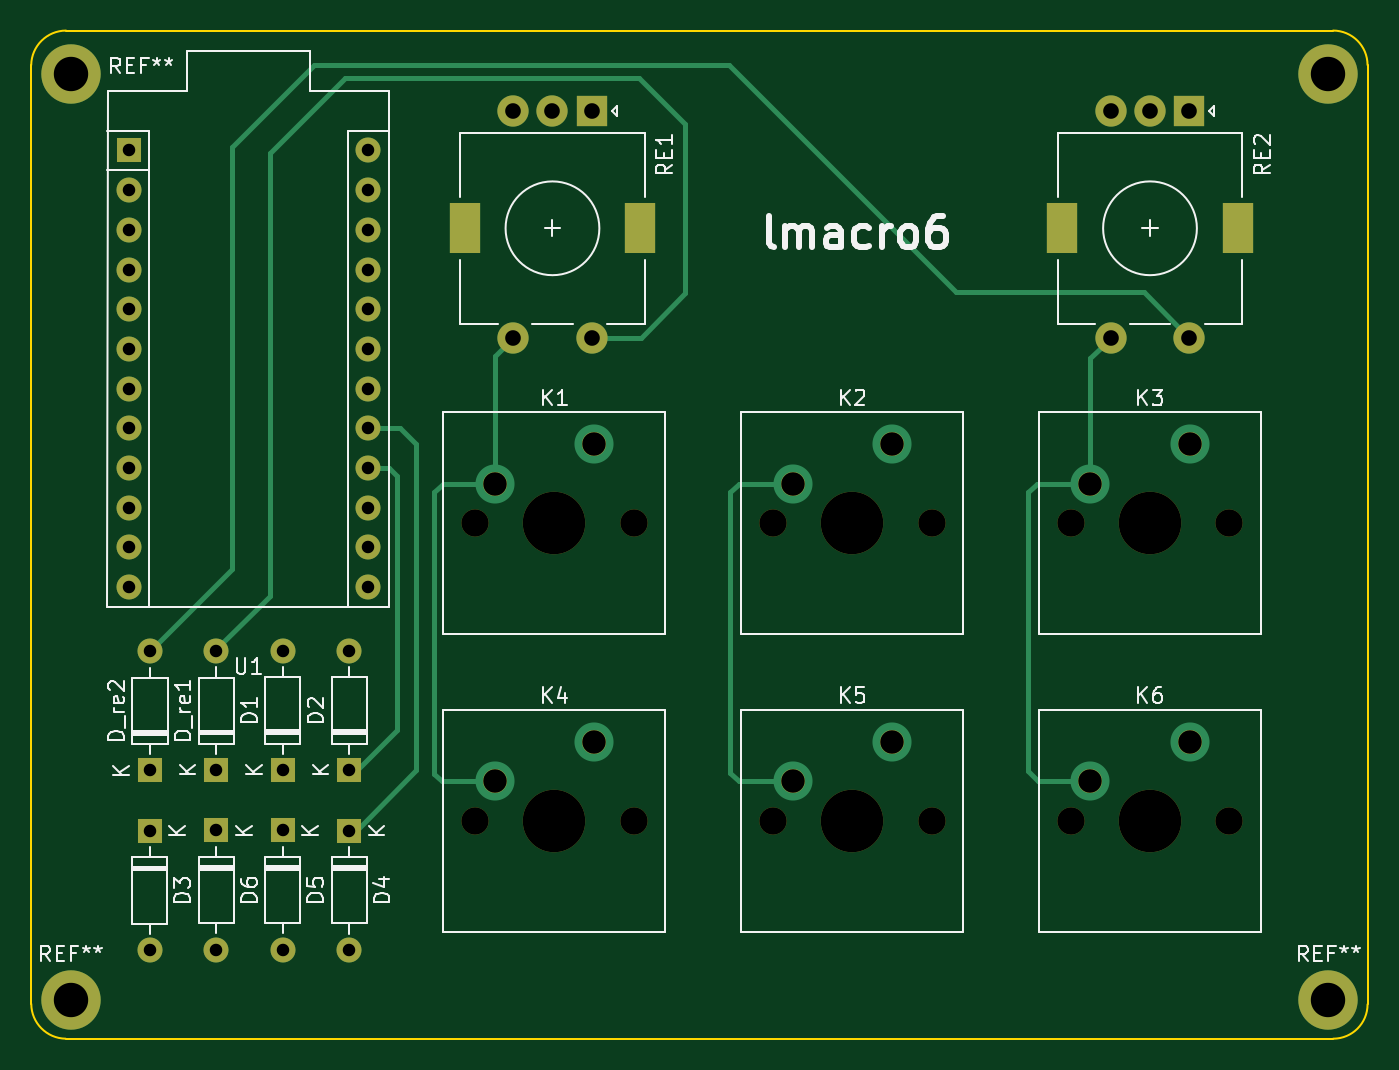
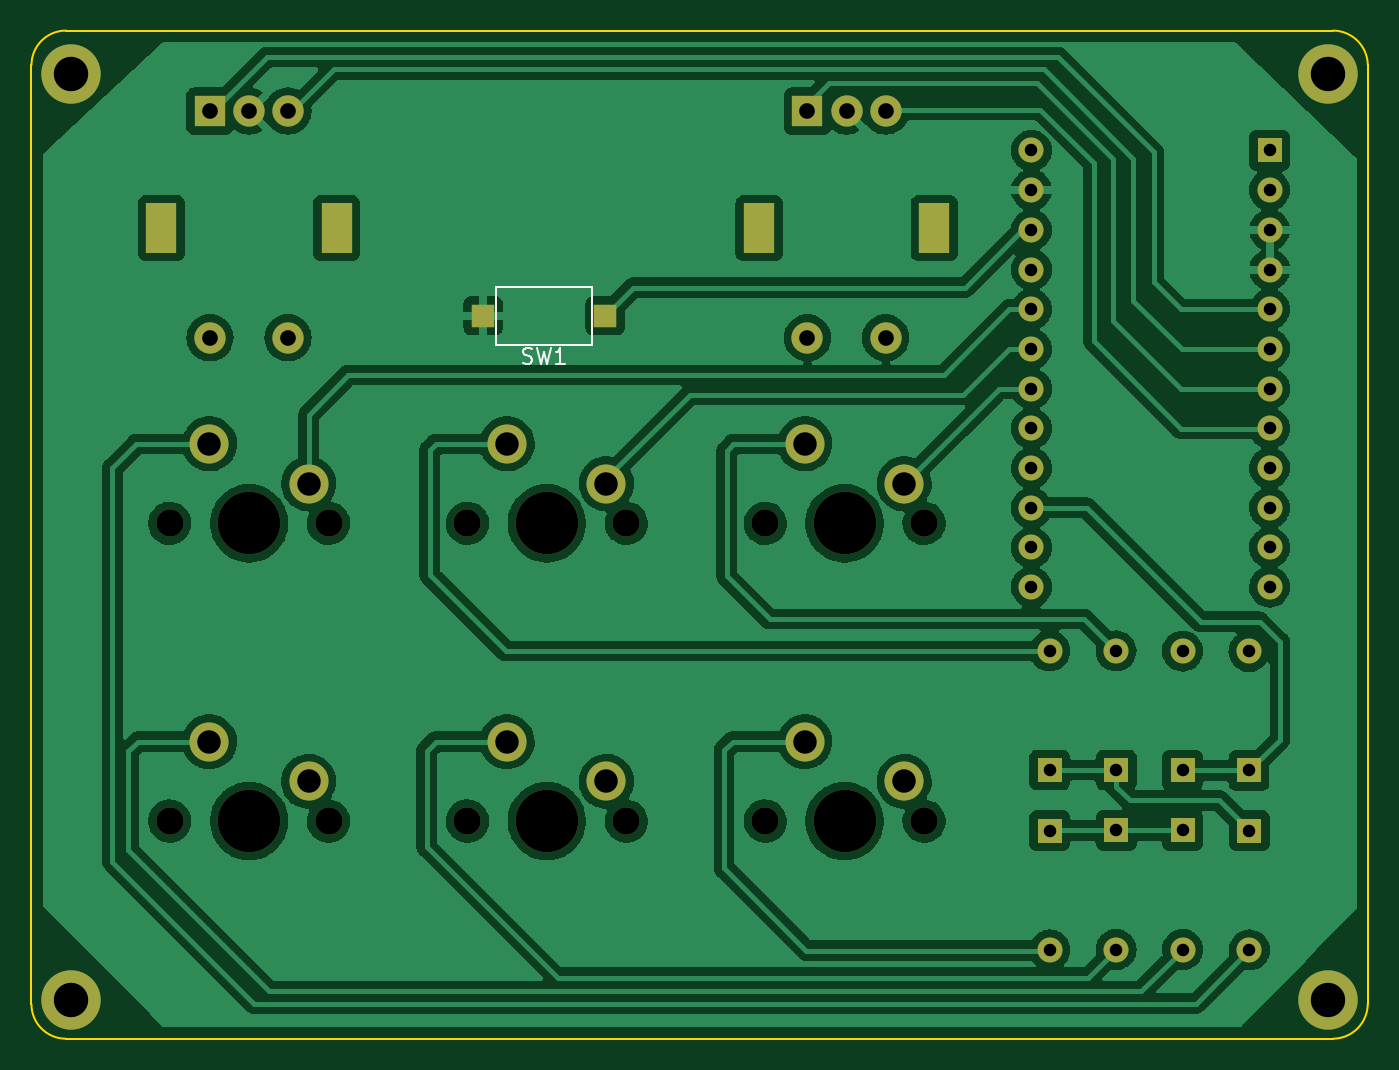
Circuit board: 11 layer files. Board 85.5 x 64.5 mm.
- bottom_copper: macro-B_Cu.gbr (220736 bytes)
- bottom_mask: macro-B_Mask.gbr (3672 bytes)
- paste: macro-B_Paste.gbr (611 bytes)
- bottom_silk: macro-B_Silkscreen.gbr (1611 bytes)
- outline: macro-Edge_Cuts.gbr (1052 bytes)
- top_copper: macro-F_Cu.gbr (7625 bytes)
- top_mask: macro-F_Mask.gbr (3599 bytes)
- paste: macro-F_Paste.gbr (508 bytes)
- top_silk: macro-F_Silkscreen.gbr (25305 bytes)
- drill: macro-NPTH.drl (749 bytes)
- drill: macro-PTH.drl (1830 bytes)

=== bottom_copper: macro-B_Cu.gbr (220736 bytes, source omitted) ===
=== bottom_mask: macro-B_Mask.gbr ===
%TF.GenerationSoftware,KiCad,Pcbnew,6.0.11-2627ca5db0~126~ubuntu22.04.1*%
%TF.CreationDate,2023-02-27T14:07:39+07:00*%
%TF.ProjectId,macro,6d616372-6f2e-46b6-9963-61645f706362,rev?*%
%TF.SameCoordinates,Original*%
%TF.FileFunction,Soldermask,Bot*%
%TF.FilePolarity,Negative*%
%FSLAX46Y46*%
G04 Gerber Fmt 4.6, Leading zero omitted, Abs format (unit mm)*
G04 Created by KiCad (PCBNEW 6.0.11-2627ca5db0~126~ubuntu22.04.1) date 2023-02-27 14:07:39*
%MOMM*%
%LPD*%
G01*
G04 APERTURE LIST*
%ADD10C,1.750000*%
%ADD11C,4.000000*%
%ADD12C,2.500000*%
%ADD13R,1.600000X1.600000*%
%ADD14O,1.600000X1.600000*%
%ADD15R,2.000000X2.000000*%
%ADD16C,2.000000*%
%ADD17R,2.000000X3.200000*%
%ADD18C,3.800000*%
%ADD19R,1.500000X1.500000*%
G04 APERTURE END LIST*
D10*
%TO.C,K6*%
X128055000Y-133425000D03*
X117895000Y-133425000D03*
D11*
X122975000Y-133425000D03*
D12*
X119165000Y-130885000D03*
X125515000Y-128345000D03*
%TD*%
D13*
%TO.C,D1*%
X67500000Y-130160000D03*
D14*
X67500000Y-122540000D03*
%TD*%
D13*
%TO.C,U1*%
X57680000Y-90520000D03*
D14*
X57680000Y-93060000D03*
X57680000Y-95600000D03*
X57680000Y-98140000D03*
X57680000Y-100680000D03*
X57680000Y-103220000D03*
X57680000Y-105760000D03*
X57680000Y-108300000D03*
X57680000Y-110840000D03*
X57680000Y-113380000D03*
X57680000Y-115920000D03*
X57680000Y-118460000D03*
X72920000Y-118460000D03*
X72920000Y-115920000D03*
X72920000Y-113380000D03*
X72920000Y-110840000D03*
X72920000Y-108300000D03*
X72920000Y-105760000D03*
X72920000Y-103220000D03*
X72920000Y-100680000D03*
X72920000Y-98140000D03*
X72920000Y-95600000D03*
X72920000Y-93060000D03*
X72920000Y-90520000D03*
%TD*%
D13*
%TO.C,D5*%
X67500000Y-134025000D03*
D14*
X67500000Y-141645000D03*
%TD*%
D15*
%TO.C,RE2*%
X125480000Y-88000000D03*
D16*
X120480000Y-88000000D03*
X122980000Y-88000000D03*
D17*
X128580000Y-95500000D03*
X117380000Y-95500000D03*
D16*
X120480000Y-102500000D03*
X125480000Y-102500000D03*
%TD*%
D10*
%TO.C,K1*%
X89955000Y-114375000D03*
D11*
X84875000Y-114375000D03*
D10*
X79795000Y-114375000D03*
D12*
X81065000Y-111835000D03*
X87415000Y-109295000D03*
%TD*%
D10*
%TO.C,K2*%
X109005000Y-114375000D03*
X98845000Y-114375000D03*
D11*
X103925000Y-114375000D03*
D12*
X100115000Y-111835000D03*
X106465000Y-109295000D03*
%TD*%
D10*
%TO.C,K3*%
X128055000Y-114375000D03*
X117895000Y-114375000D03*
D11*
X122975000Y-114375000D03*
D12*
X119165000Y-111835000D03*
X125515000Y-109295000D03*
%TD*%
D13*
%TO.C,D3*%
X58975000Y-134050000D03*
D14*
X58975000Y-141670000D03*
%TD*%
D10*
%TO.C,K5*%
X98845000Y-133425000D03*
X109005000Y-133425000D03*
D11*
X103925000Y-133425000D03*
D12*
X100115000Y-130885000D03*
X106465000Y-128345000D03*
%TD*%
D13*
%TO.C,D_re1*%
X63250000Y-130170000D03*
D14*
X63250000Y-122550000D03*
%TD*%
D13*
%TO.C,D_re2*%
X59000000Y-130185000D03*
D14*
X59000000Y-122565000D03*
%TD*%
D18*
%TO.C,*%
X134400000Y-85650000D03*
%TD*%
%TO.C,REF\u002A\u002A*%
X53925000Y-144850000D03*
%TD*%
%TO.C,REF\u002A\u002A*%
X53925000Y-85650000D03*
%TD*%
D13*
%TO.C,D4*%
X71750000Y-134040000D03*
D14*
X71750000Y-141660000D03*
%TD*%
D13*
%TO.C,D6*%
X63250000Y-134025000D03*
D14*
X63250000Y-141645000D03*
%TD*%
D10*
%TO.C,K4*%
X89955000Y-133425000D03*
D11*
X84875000Y-133425000D03*
D10*
X79795000Y-133425000D03*
D12*
X81065000Y-130885000D03*
X87415000Y-128345000D03*
%TD*%
D13*
%TO.C,D2*%
X71750000Y-130160000D03*
D14*
X71750000Y-122540000D03*
%TD*%
D18*
%TO.C,REF\u002A\u002A*%
X134400000Y-144850000D03*
%TD*%
D15*
%TO.C,RE1*%
X87250000Y-88000000D03*
D16*
X82250000Y-88000000D03*
X84750000Y-88000000D03*
D17*
X79150000Y-95500000D03*
X90350000Y-95500000D03*
D16*
X82250000Y-102500000D03*
X87250000Y-102500000D03*
%TD*%
D19*
%TO.C,SW1*%
X100200000Y-101100000D03*
X108000000Y-101100000D03*
%TD*%
M02*

=== paste: macro-B_Paste.gbr ===
%TF.GenerationSoftware,KiCad,Pcbnew,6.0.11-2627ca5db0~126~ubuntu22.04.1*%
%TF.CreationDate,2023-02-27T14:07:39+07:00*%
%TF.ProjectId,macro,6d616372-6f2e-46b6-9963-61645f706362,rev?*%
%TF.SameCoordinates,Original*%
%TF.FileFunction,Paste,Bot*%
%TF.FilePolarity,Positive*%
%FSLAX46Y46*%
G04 Gerber Fmt 4.6, Leading zero omitted, Abs format (unit mm)*
G04 Created by KiCad (PCBNEW 6.0.11-2627ca5db0~126~ubuntu22.04.1) date 2023-02-27 14:07:39*
%MOMM*%
%LPD*%
G01*
G04 APERTURE LIST*
%ADD10R,1.500000X1.500000*%
G04 APERTURE END LIST*
D10*
%TO.C,SW1*%
X100200000Y-101100000D03*
X108000000Y-101100000D03*
%TD*%
M02*

=== bottom_silk: macro-B_Silkscreen.gbr ===
%TF.GenerationSoftware,KiCad,Pcbnew,6.0.11-2627ca5db0~126~ubuntu22.04.1*%
%TF.CreationDate,2023-02-27T14:07:39+07:00*%
%TF.ProjectId,macro,6d616372-6f2e-46b6-9963-61645f706362,rev?*%
%TF.SameCoordinates,Original*%
%TF.FileFunction,Legend,Bot*%
%TF.FilePolarity,Positive*%
%FSLAX46Y46*%
G04 Gerber Fmt 4.6, Leading zero omitted, Abs format (unit mm)*
G04 Created by KiCad (PCBNEW 6.0.11-2627ca5db0~126~ubuntu22.04.1) date 2023-02-27 14:07:39*
%MOMM*%
%LPD*%
G01*
G04 APERTURE LIST*
%ADD10C,0.150000*%
%ADD11C,0.120000*%
G04 APERTURE END LIST*
D10*
%TO.C,SW1*%
X105433333Y-104104761D02*
X105290476Y-104152380D01*
X105052380Y-104152380D01*
X104957142Y-104104761D01*
X104909523Y-104057142D01*
X104861904Y-103961904D01*
X104861904Y-103866666D01*
X104909523Y-103771428D01*
X104957142Y-103723809D01*
X105052380Y-103676190D01*
X105242857Y-103628571D01*
X105338095Y-103580952D01*
X105385714Y-103533333D01*
X105433333Y-103438095D01*
X105433333Y-103342857D01*
X105385714Y-103247619D01*
X105338095Y-103200000D01*
X105242857Y-103152380D01*
X105004761Y-103152380D01*
X104861904Y-103200000D01*
X104528571Y-103152380D02*
X104290476Y-104152380D01*
X104100000Y-103438095D01*
X103909523Y-104152380D01*
X103671428Y-103152380D01*
X102766666Y-104152380D02*
X103338095Y-104152380D01*
X103052380Y-104152380D02*
X103052380Y-103152380D01*
X103147619Y-103295238D01*
X103242857Y-103390476D01*
X103338095Y-103438095D01*
D11*
X107160000Y-99250000D02*
X101040000Y-99250000D01*
X101040000Y-99250000D02*
X101040000Y-102950000D01*
X101040000Y-102950000D02*
X107160000Y-102950000D01*
X107160000Y-102950000D02*
X107160000Y-99250000D01*
%TD*%
M02*

=== outline: macro-Edge_Cuts.gbr ===
%TF.GenerationSoftware,KiCad,Pcbnew,6.0.11-2627ca5db0~126~ubuntu22.04.1*%
%TF.CreationDate,2023-02-27T14:07:39+07:00*%
%TF.ProjectId,macro,6d616372-6f2e-46b6-9963-61645f706362,rev?*%
%TF.SameCoordinates,Original*%
%TF.FileFunction,Profile,NP*%
%FSLAX46Y46*%
G04 Gerber Fmt 4.6, Leading zero omitted, Abs format (unit mm)*
G04 Created by KiCad (PCBNEW 6.0.11-2627ca5db0~126~ubuntu22.04.1) date 2023-02-27 14:07:39*
%MOMM*%
%LPD*%
G01*
G04 APERTURE LIST*
%TA.AperFunction,Profile*%
%ADD10C,0.100000*%
%TD*%
G04 APERTURE END LIST*
D10*
X134700000Y-147350000D02*
G75*
G03*
X136900000Y-145150000I0J2200000D01*
G01*
X136897893Y-85050000D02*
G75*
G03*
X134692298Y-82850000I-2205493J-5500D01*
G01*
X53625000Y-82850003D02*
G75*
G03*
X51400000Y-85050000I13600J-2238897D01*
G01*
X51403203Y-145125000D02*
G75*
G03*
X53603187Y-147350000I2238897J13600D01*
G01*
X136897933Y-85050000D02*
X136900000Y-145150000D01*
X53625000Y-82850000D02*
X134692298Y-82850000D01*
X51403187Y-145125000D02*
X51400000Y-85050000D01*
X134700000Y-147350000D02*
X53603187Y-147350000D01*
M02*

=== top_copper: macro-F_Cu.gbr (7625 bytes, source omitted) ===
=== top_mask: macro-F_Mask.gbr ===
%TF.GenerationSoftware,KiCad,Pcbnew,6.0.11-2627ca5db0~126~ubuntu22.04.1*%
%TF.CreationDate,2023-02-27T14:07:39+07:00*%
%TF.ProjectId,macro,6d616372-6f2e-46b6-9963-61645f706362,rev?*%
%TF.SameCoordinates,Original*%
%TF.FileFunction,Soldermask,Top*%
%TF.FilePolarity,Negative*%
%FSLAX46Y46*%
G04 Gerber Fmt 4.6, Leading zero omitted, Abs format (unit mm)*
G04 Created by KiCad (PCBNEW 6.0.11-2627ca5db0~126~ubuntu22.04.1) date 2023-02-27 14:07:39*
%MOMM*%
%LPD*%
G01*
G04 APERTURE LIST*
%ADD10C,1.550000*%
%ADD11C,1.750000*%
%ADD12C,4.000000*%
%ADD13R,1.600000X1.600000*%
%ADD14O,1.600000X1.600000*%
%ADD15R,2.000000X2.000000*%
%ADD16C,2.000000*%
%ADD17R,2.000000X3.200000*%
%ADD18C,3.800000*%
G04 APERTURE END LIST*
D10*
%TO.C,K6*%
X125515000Y-128345000D03*
D11*
X128055000Y-133425000D03*
X117895000Y-133425000D03*
D10*
X119165000Y-130885000D03*
D12*
X122975000Y-133425000D03*
%TD*%
D13*
%TO.C,D1*%
X67500000Y-130160000D03*
D14*
X67500000Y-122540000D03*
%TD*%
D13*
%TO.C,U1*%
X57680000Y-90520000D03*
D14*
X57680000Y-93060000D03*
X57680000Y-95600000D03*
X57680000Y-98140000D03*
X57680000Y-100680000D03*
X57680000Y-103220000D03*
X57680000Y-105760000D03*
X57680000Y-108300000D03*
X57680000Y-110840000D03*
X57680000Y-113380000D03*
X57680000Y-115920000D03*
X57680000Y-118460000D03*
X72920000Y-118460000D03*
X72920000Y-115920000D03*
X72920000Y-113380000D03*
X72920000Y-110840000D03*
X72920000Y-108300000D03*
X72920000Y-105760000D03*
X72920000Y-103220000D03*
X72920000Y-100680000D03*
X72920000Y-98140000D03*
X72920000Y-95600000D03*
X72920000Y-93060000D03*
X72920000Y-90520000D03*
%TD*%
D13*
%TO.C,D5*%
X67500000Y-134025000D03*
D14*
X67500000Y-141645000D03*
%TD*%
D15*
%TO.C,RE2*%
X125480000Y-88000000D03*
D16*
X120480000Y-88000000D03*
X122980000Y-88000000D03*
D17*
X128580000Y-95500000D03*
X117380000Y-95500000D03*
D16*
X120480000Y-102500000D03*
X125480000Y-102500000D03*
%TD*%
D10*
%TO.C,K1*%
X81065000Y-111835000D03*
D11*
X89955000Y-114375000D03*
D12*
X84875000Y-114375000D03*
D10*
X87415000Y-109295000D03*
D11*
X79795000Y-114375000D03*
%TD*%
%TO.C,K2*%
X109005000Y-114375000D03*
D10*
X100115000Y-111835000D03*
D11*
X98845000Y-114375000D03*
D10*
X106465000Y-109295000D03*
D12*
X103925000Y-114375000D03*
%TD*%
D11*
%TO.C,K3*%
X128055000Y-114375000D03*
X117895000Y-114375000D03*
D12*
X122975000Y-114375000D03*
D10*
X119165000Y-111835000D03*
X125515000Y-109295000D03*
%TD*%
D13*
%TO.C,D3*%
X58975000Y-134050000D03*
D14*
X58975000Y-141670000D03*
%TD*%
D11*
%TO.C,K5*%
X98845000Y-133425000D03*
D10*
X100115000Y-130885000D03*
D11*
X109005000Y-133425000D03*
D10*
X106465000Y-128345000D03*
D12*
X103925000Y-133425000D03*
%TD*%
D13*
%TO.C,D_re1*%
X63250000Y-130170000D03*
D14*
X63250000Y-122550000D03*
%TD*%
D13*
%TO.C,D_re2*%
X59000000Y-130185000D03*
D14*
X59000000Y-122565000D03*
%TD*%
D18*
%TO.C,*%
X134400000Y-85650000D03*
%TD*%
%TO.C,REF\u002A\u002A*%
X53925000Y-144850000D03*
%TD*%
%TO.C,REF\u002A\u002A*%
X53925000Y-85650000D03*
%TD*%
D13*
%TO.C,D4*%
X71750000Y-134040000D03*
D14*
X71750000Y-141660000D03*
%TD*%
D13*
%TO.C,D6*%
X63250000Y-134025000D03*
D14*
X63250000Y-141645000D03*
%TD*%
D11*
%TO.C,K4*%
X89955000Y-133425000D03*
D10*
X81065000Y-130885000D03*
D12*
X84875000Y-133425000D03*
D10*
X87415000Y-128345000D03*
D11*
X79795000Y-133425000D03*
%TD*%
D13*
%TO.C,D2*%
X71750000Y-130160000D03*
D14*
X71750000Y-122540000D03*
%TD*%
D18*
%TO.C,REF\u002A\u002A*%
X134400000Y-144850000D03*
%TD*%
D15*
%TO.C,RE1*%
X87250000Y-88000000D03*
D16*
X82250000Y-88000000D03*
X84750000Y-88000000D03*
D17*
X79150000Y-95500000D03*
X90350000Y-95500000D03*
D16*
X82250000Y-102500000D03*
X87250000Y-102500000D03*
%TD*%
M02*

=== paste: macro-F_Paste.gbr ===
%TF.GenerationSoftware,KiCad,Pcbnew,6.0.11-2627ca5db0~126~ubuntu22.04.1*%
%TF.CreationDate,2023-02-27T14:07:39+07:00*%
%TF.ProjectId,macro,6d616372-6f2e-46b6-9963-61645f706362,rev?*%
%TF.SameCoordinates,Original*%
%TF.FileFunction,Paste,Top*%
%TF.FilePolarity,Positive*%
%FSLAX46Y46*%
G04 Gerber Fmt 4.6, Leading zero omitted, Abs format (unit mm)*
G04 Created by KiCad (PCBNEW 6.0.11-2627ca5db0~126~ubuntu22.04.1) date 2023-02-27 14:07:39*
%MOMM*%
%LPD*%
G01*
G04 APERTURE LIST*
G04 APERTURE END LIST*
M02*

=== top_silk: macro-F_Silkscreen.gbr (25305 bytes, source omitted) ===
=== drill: macro-NPTH.drl ===
M48
; DRILL file {KiCad 6.0.11-2627ca5db0~126~ubuntu22.04.1} date Thứ hai, 27 Tháng 2 Năm 2023 14:07:36 +07
; FORMAT={-:-/ absolute / inch / decimal}
; #@! TF.CreationDate,2023-02-27T14:07:36+07:00
; #@! TF.GenerationSoftware,Kicad,Pcbnew,6.0.11-2627ca5db0~126~ubuntu22.04.1
; #@! TF.FileFunction,NonPlated,1,2,NPTH
FMAT,2
INCH
; #@! TA.AperFunction,NonPlated,NPTH,ComponentDrill
T1C0.0689
; #@! TA.AperFunction,NonPlated,NPTH,ComponentDrill
T2C0.1575
%
G90
G05
T1
X3.1415Y-4.503
X3.1415Y-5.253
X3.5415Y-4.503
X3.5415Y-5.253
X3.8915Y-4.503
X3.8915Y-5.253
X4.2915Y-4.503
X4.2915Y-5.253
X4.6415Y-4.503
X4.6415Y-5.253
X5.0415Y-4.503
X5.0415Y-5.253
T2
X3.3415Y-4.503
X3.3415Y-5.253
X4.0915Y-4.503
X4.0915Y-5.253
X4.8415Y-4.503
X4.8415Y-5.253
T0
M30

=== drill: macro-PTH.drl ===
M48
; DRILL file {KiCad 6.0.11-2627ca5db0~126~ubuntu22.04.1} date Thứ hai, 27 Tháng 2 Năm 2023 14:07:36 +07
; FORMAT={-:-/ absolute / inch / decimal}
; #@! TF.CreationDate,2023-02-27T14:07:36+07:00
; #@! TF.GenerationSoftware,Kicad,Pcbnew,6.0.11-2627ca5db0~126~ubuntu22.04.1
; #@! TF.FileFunction,Plated,1,2,PTH
FMAT,2
INCH
; #@! TA.AperFunction,Plated,PTH,ComponentDrill
T1C0.0315
; #@! TA.AperFunction,Plated,PTH,ComponentDrill
T2C0.0394
; #@! TA.AperFunction,Plated,PTH,ComponentDrill
T3C0.0591
; #@! TA.AperFunction,Plated,PTH,ComponentDrill
T4C0.0866
%
G90
G05
T1
X2.2709Y-3.5638
X2.2709Y-3.6638
X2.2709Y-3.7638
X2.2709Y-3.8638
X2.2709Y-3.9638
X2.2709Y-4.0638
X2.2709Y-4.1638
X2.2709Y-4.2638
X2.2709Y-4.3638
X2.2709Y-4.4638
X2.2709Y-4.5638
X2.2709Y-4.6638
X2.3219Y-5.2776
X2.3219Y-5.5776
X2.3228Y-4.8254
X2.3228Y-5.1254
X2.4902Y-4.8248
X2.4902Y-5.1248
X2.4902Y-5.2766
X2.4902Y-5.5766
X2.6575Y-4.8244
X2.6575Y-5.1244
X2.6575Y-5.2766
X2.6575Y-5.5766
X2.8248Y-4.8244
X2.8248Y-5.1244
X2.8248Y-5.2772
X2.8248Y-5.5772
X2.8709Y-3.5638
X2.8709Y-3.6638
X2.8709Y-3.7638
X2.8709Y-3.8638
X2.8709Y-3.9638
X2.8709Y-4.0638
X2.8709Y-4.1638
X2.8709Y-4.2638
X2.8709Y-4.3638
X2.8709Y-4.4638
X2.8709Y-4.5638
X2.8709Y-4.6638
T2
X3.2382Y-3.4646
X3.2382Y-4.0354
X3.3366Y-3.4646
X3.435Y-3.4646
X3.435Y-4.0354
X4.7433Y-3.4646
X4.7433Y-4.0354
X4.8417Y-3.4646
X4.9402Y-3.4646
X4.9402Y-4.0354
T3
X3.1915Y-4.403
X3.1915Y-5.153
X3.4415Y-4.303
X3.4415Y-5.053
X3.9415Y-4.403
X3.9415Y-5.153
X4.1915Y-4.303
X4.1915Y-5.053
X4.6915Y-4.403
X4.6915Y-5.153
X4.9415Y-4.303
X4.9415Y-5.053
T4
X2.123Y-3.372
X2.123Y-5.7028
X5.2913Y-3.372
X5.2913Y-5.7028
T3
G00X3.1161Y-3.7343
M15
G01X3.1161Y-3.7854
M16
G05
G00X3.5571Y-3.7343
M15
G01X3.5571Y-3.7854
M16
G05
G00X4.6213Y-3.7343
M15
G01X4.6213Y-3.7854
M16
G05
G00X5.0622Y-3.7343
M15
G01X5.0622Y-3.7854
M16
G05
T0
M30

